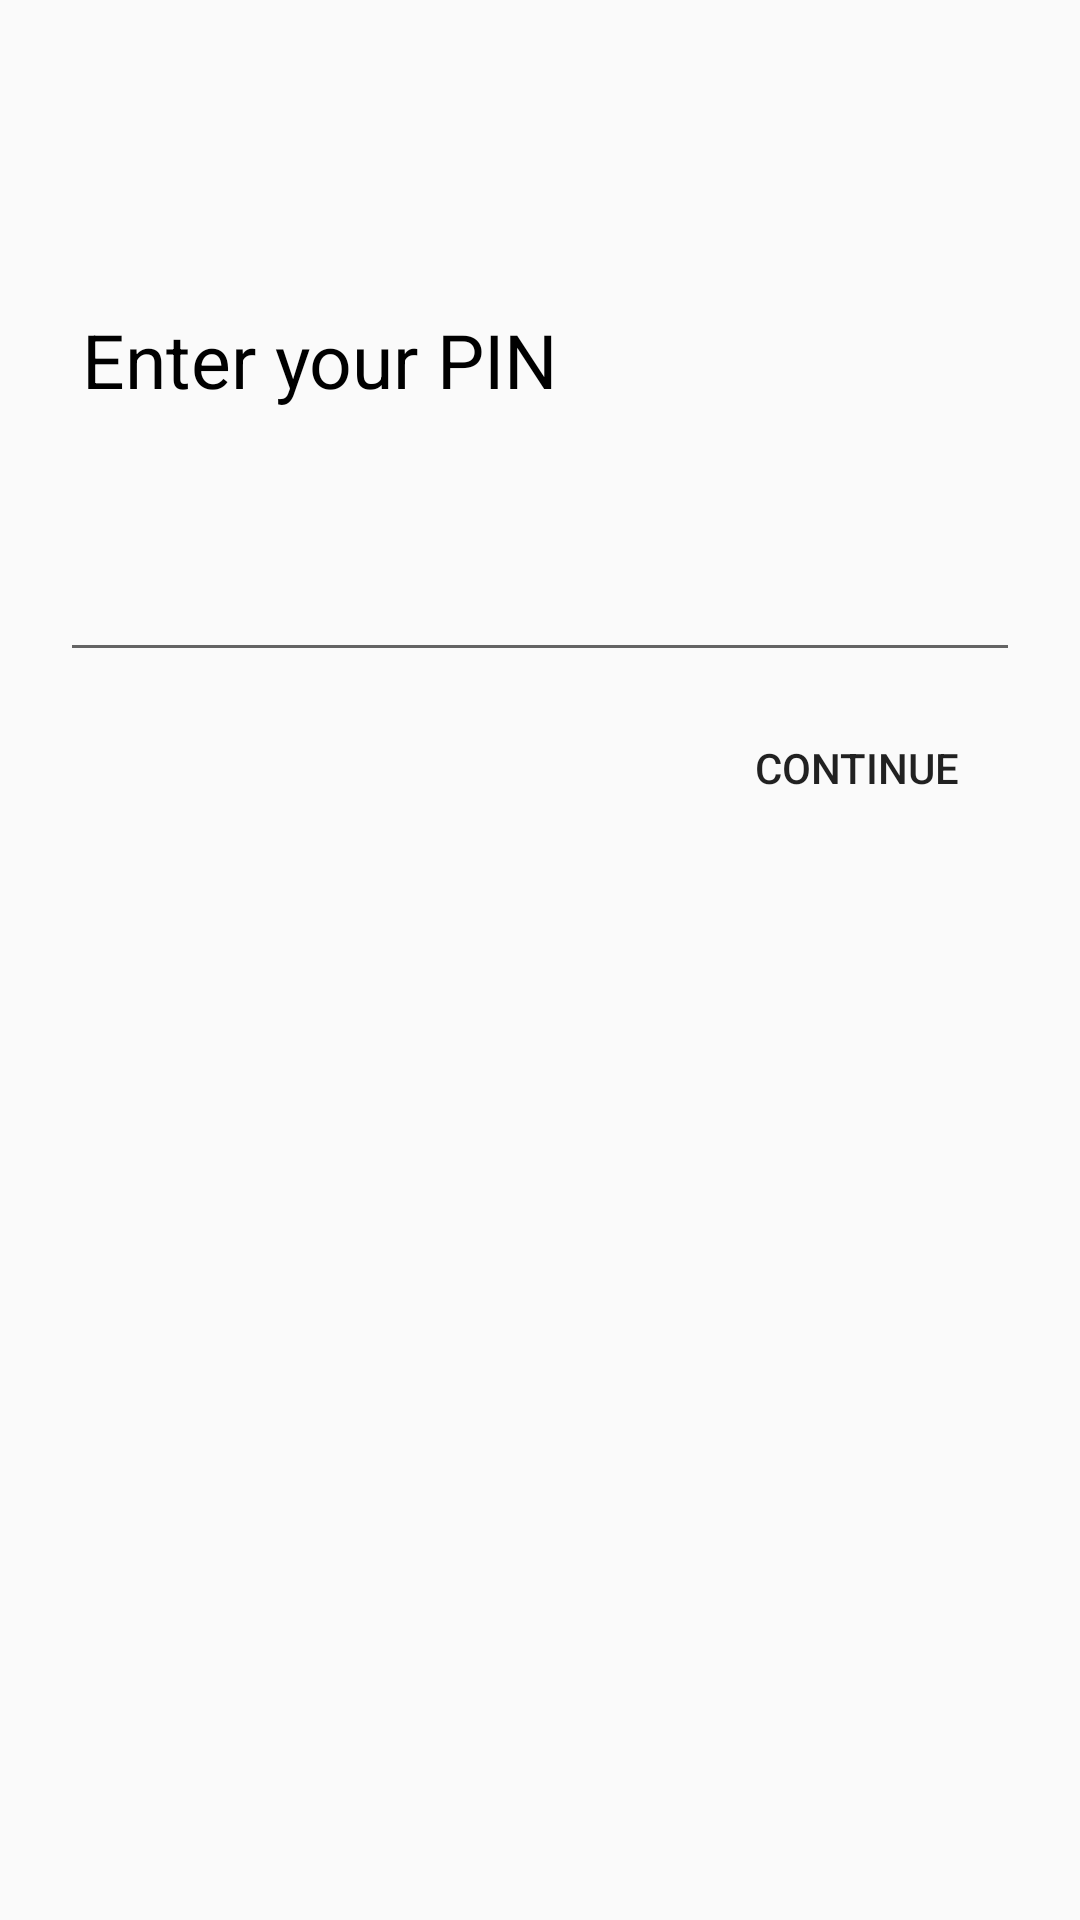

Layout XML and referenced resources for this Android screen:
<!-- AndroidManifest.xml: application theme AppTheme -->
<!-- res/layout/activity_pin.xml -->
<?xml version="1.0" encoding="utf-8"?>
<android.support.constraint.ConstraintLayout xmlns:android="http://schemas.android.com/apk/res/android"
    xmlns:app="http://schemas.android.com/apk/res-auto"
    xmlns:tools="http://schemas.android.com/tools"
    android:layout_width="match_parent"
    android:layout_height="match_parent"
    tools:context="com.example.codebox.homelock.Pin">
    <ImageView
        android:layout_width="40dp"
        android:layout_height="40dp"
        android:src="@drawable/lockblack"
        android:layout_marginBottom="8dp"
        app:layout_constraintBottom_toTopOf="@+id/loginTitle"
        android:layout_marginLeft="8dp"
        app:layout_constraintLeft_toLeftOf="@+id/loginTitle"
        app:layout_constraintTop_toTopOf="parent"
        android:layout_marginTop="8dp"
        app:layout_constraintVertical_bias="0.777"
        android:layout_marginRight="8dp"
        app:layout_constraintRight_toRightOf="parent"
        app:layout_constraintHorizontal_bias="0.0" />
    <TextView
        android:id="@+id/loginTitle"
        android:layout_width="wrap_content"
        android:layout_height="wrap_content"
        android:text="Enter your PIN"
        android:textSize="25sp"
        android:textColor="#000"
        app:layout_constraintTop_toTopOf="parent"
        android:layout_marginTop="8dp"
        app:layout_constraintBottom_toBottomOf="parent"
        android:layout_marginBottom="8dp"
        android:layout_marginRight="8dp"
        app:layout_constraintRight_toRightOf="parent"
        android:layout_marginLeft="8dp"
        app:layout_constraintLeft_toLeftOf="parent"
        app:layout_constraintHorizontal_bias="0.105"
        app:layout_constraintVertical_bias="0.161"
        android:layout_marginStart="8dp"
        android:layout_marginEnd="8dp" />

    <EditText
        android:id="@+id/loginPinEdit"
        android:layout_width="320dp"
        android:layout_height="wrap_content"
        android:inputType="numberPassword"
        android:textSize="20sp"
        android:textAlignment="center"
        android:layout_marginTop="8dp"
        app:layout_constraintTop_toBottomOf="@+id/loginTitle"
        app:layout_constraintBottom_toBottomOf="parent"
        android:layout_marginBottom="8dp"
        app:layout_constraintVertical_bias="0.07999998"
        android:layout_marginRight="8dp"
        app:layout_constraintRight_toRightOf="parent"
        android:layout_marginLeft="8dp"
        app:layout_constraintLeft_toLeftOf="parent" />

    <TextView
        android:id="@+id/loginConstrain"
        android:textColor="#b40000"
        android:layout_width="wrap_content"
        android:layout_height="wrap_content"
        android:layout_marginLeft="8dp"
        app:layout_constraintLeft_toLeftOf="@+id/loginPinEdit"
        android:layout_marginTop="0dp"
        app:layout_constraintTop_toBottomOf="@+id/loginPinEdit" />

    <Button
        android:id="@+id/loginSubmit"
        android:layout_width="wrap_content"
        android:layout_height="wrap_content"
        android:text="Continue"
        style="?android:attr/borderlessButtonStyle"
        android:layout_marginTop="8dp"
        app:layout_constraintTop_toBottomOf="@+id/loginPinEdit"
        android:layout_marginRight="8dp"
        app:layout_constraintRight_toRightOf="@+id/loginPinEdit" />

</android.support.constraint.ConstraintLayout>
<!-- resources referenced by this layout -->
<resources>
  <style name="AppTheme" parent="Theme.AppCompat.Light.DarkActionBar">
          
          <item name="colorPrimary">#424242</item>
          <item name="colorPrimaryDark">#212121</item>
          <item name="colorAccent">#158e00</item>
          <item name="colorButtonNormal">#424242</item>
  
          <item name="android:colorControlHighlight" tools:targetApi="lollipop">#158e00</item>
      </style>
</resources>
